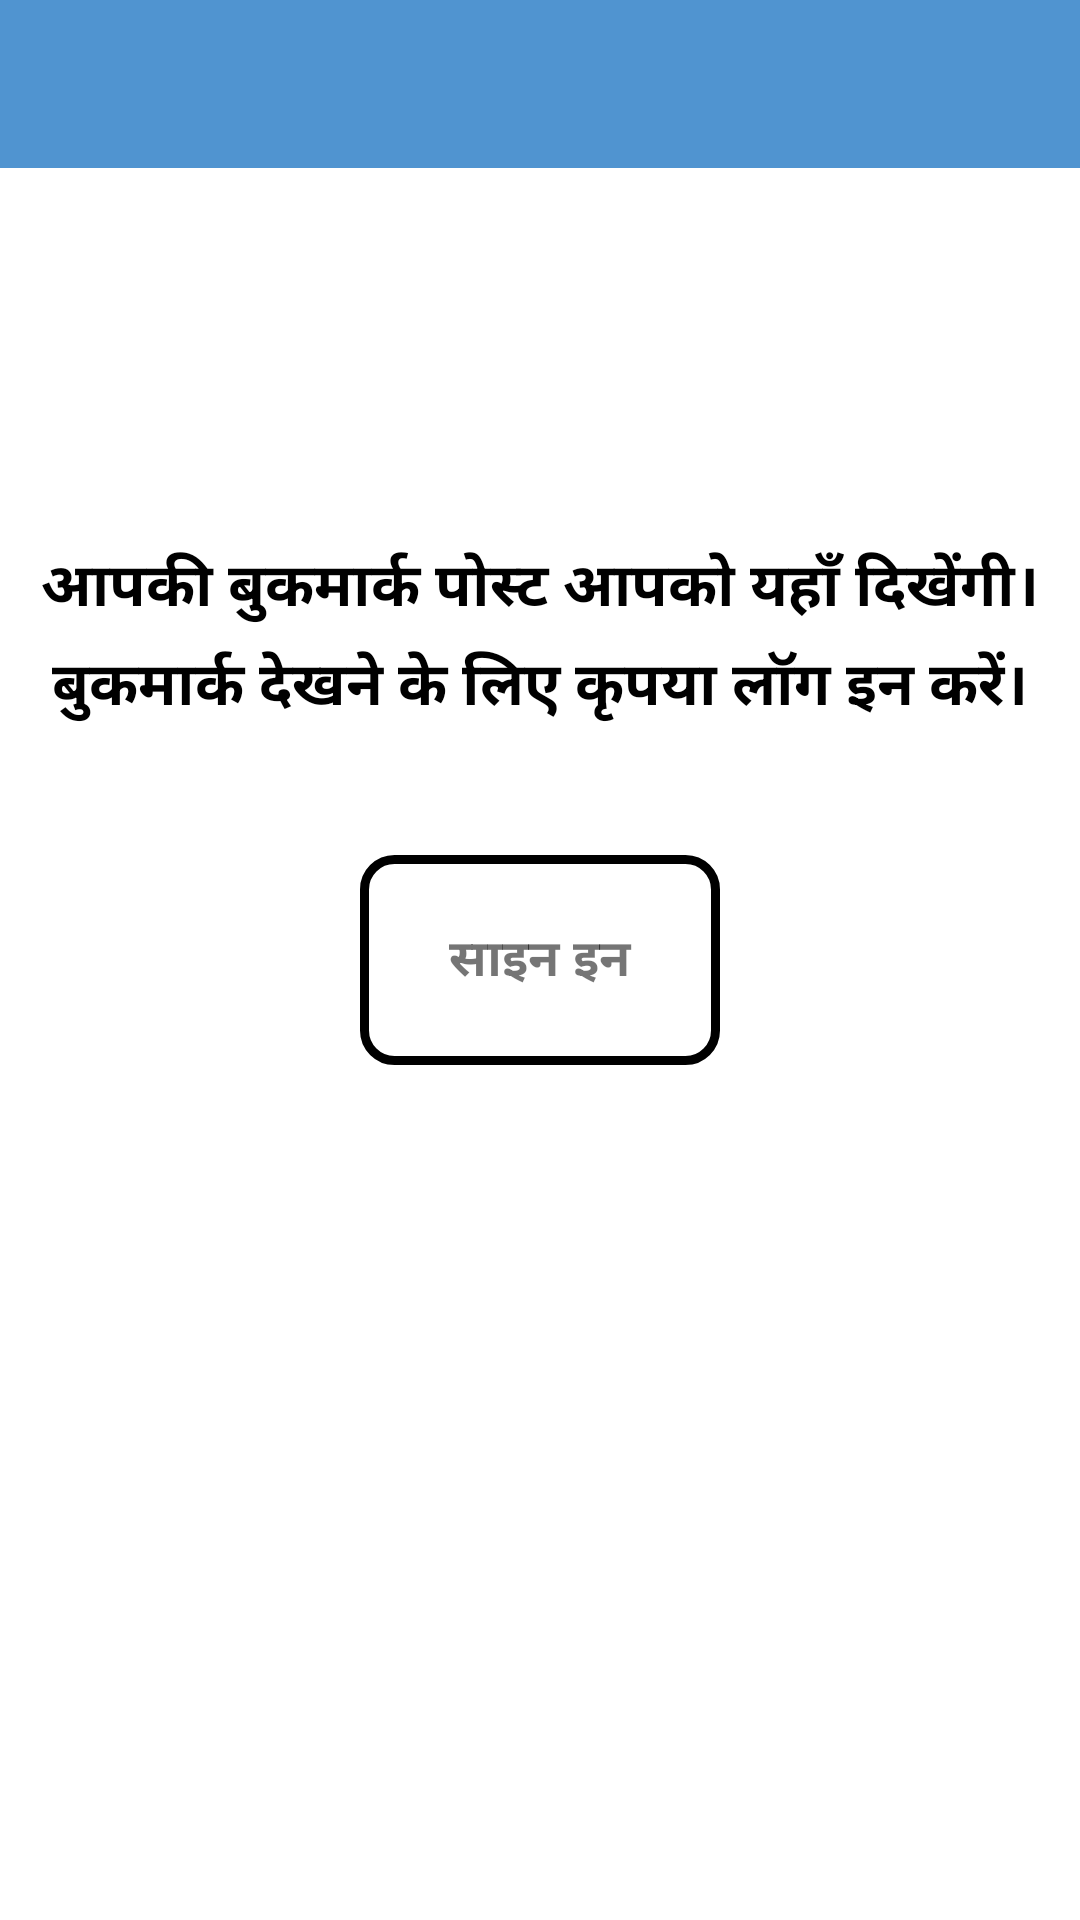

Write the Android layout XML for this screen, with the resource values it uses.
<!-- AndroidManifest.xml: application theme Theme.BharatiNews -->
<!-- res/layout/activity_bookmark.xml -->
<?xml version="1.0" encoding="utf-8"?>
<androidx.constraintlayout.widget.ConstraintLayout xmlns:android="http://schemas.android.com/apk/res/android"
    xmlns:app="http://schemas.android.com/apk/res-auto"
    xmlns:tools="http://schemas.android.com/tools"
    android:layout_width="match_parent"
    android:layout_height="match_parent"
    tools:context=".Activities.BookmarkActivity">

    <include
        android:id="@+id/include"
        layout="@layout/app_bar_main"
        tools:layout_editor_absoluteX="0dp"
        tools:layout_editor_absoluteY="101dp" />

    <TextView
        android:id="@+id/textView4"
        android:layout_width="120dp"
        android:layout_height="70dp"
        android:background="@drawable/button_bg"
        android:gravity="center"
        android:text="@string/sign_in"
        android:textSize="17sp"
        android:textStyle="bold"
        app:layout_constraintBottom_toBottomOf="parent"
        app:layout_constraintEnd_toEndOf="parent"
        app:layout_constraintHorizontal_bias="0.5"
        app:layout_constraintStart_toStartOf="parent"
        app:layout_constraintTop_toTopOf="parent" />

    <TextView
        android:id="@+id/textView3"
        android:layout_width="wrap_content"
        android:layout_height="wrap_content"
        android:layout_marginBottom="32dp"
        android:layout_marginEnd="20dp"
        android:textAlignment="center"
        android:lineHeight="30dp"
        android:layout_marginStart="20dp"
        android:padding="10dp"
        android:textSize="20sp"
        android:textStyle="bold"
        android:textColor="@color/black"
        android:text="@string/bookmarktext"
        app:layout_constraintBottom_toTopOf="@+id/textView4"
        app:layout_constraintEnd_toEndOf="parent"
        app:layout_constraintHorizontal_bias="0.5"
        app:layout_constraintStart_toStartOf="parent" />

</androidx.constraintlayout.widget.ConstraintLayout>
<!-- res/layout/app_bar_main.xml (included above) -->
<?xml version="1.0" encoding="utf-8"?>
<LinearLayout xmlns:android="http://schemas.android.com/apk/res/android"
    android:layout_width="match_parent"
    android:layout_height="match_parent"
    xmlns:app="http://schemas.android.com/apk/res-auto"
    android:orientation="vertical">

    <com.google.android.material.appbar.AppBarLayout
        android:layout_width="match_parent"
        android:layout_height="wrap_content"
        android:background="@color/statusbarcolor">
    
    <androidx.appcompat.widget.Toolbar
        android:layout_width="match_parent"
        android:layout_height="wrap_content"
        android:id="@+id/toolbar"

        app:titleTextColor="@color/white"/>

    </com.google.android.material.appbar.AppBarLayout>

</LinearLayout>
<!-- resources referenced by this layout -->
<resources>
  <color name="black">#FF000000</color>
  <color name="statusbarcolor">#5094D0</color>
  <color name="white">#FFFFFFFF</color>
  <!-- drawable button_bg (drawable) -->
  <?xml version="1.0" encoding="utf-8"?>
  <shape  xmlns:android="http://schemas.android.com/apk/res/android">
      <solid android:color="@color/white" />
      <corners android:radius="10dp" />
      <stroke android:width="3dp" android:color="@color/black" />
  </shape>
  <string name="bookmarktext">आपकी बुकमार्क पोस्ट आपको यहाँ दिखेंगी। बुकमार्क देखने के लिए कृपया लॉग इन करें। </string>
  <string name="sign_in">साइन इन</string>
  <style name="Theme.BharatiNews" parent="Theme.MaterialComponents.DayNight.NoActionBar">
          
          <item name="colorPrimary">@color/purple_500</item>
          <item name="colorPrimaryVariant">@color/purple_700</item>
          <item name="colorOnPrimary">@color/white</item>
          
          <item name="colorSecondary">@color/teal_200</item>
          <item name="colorSecondaryVariant">@color/teal_700</item>
          <item name="colorOnSecondary">@color/black</item>
          
          <item name="android:statusBarColor" tools:targetApi="l">@color/statusbarcolor</item>
          
      </style>
  <color name="purple_500">#FF6200EE</color>
  <color name="purple_700">#FF3700B3</color>
  <color name="teal_200">#FF03DAC5</color>
  <color name="teal_700">#FF018786</color>
</resources>
